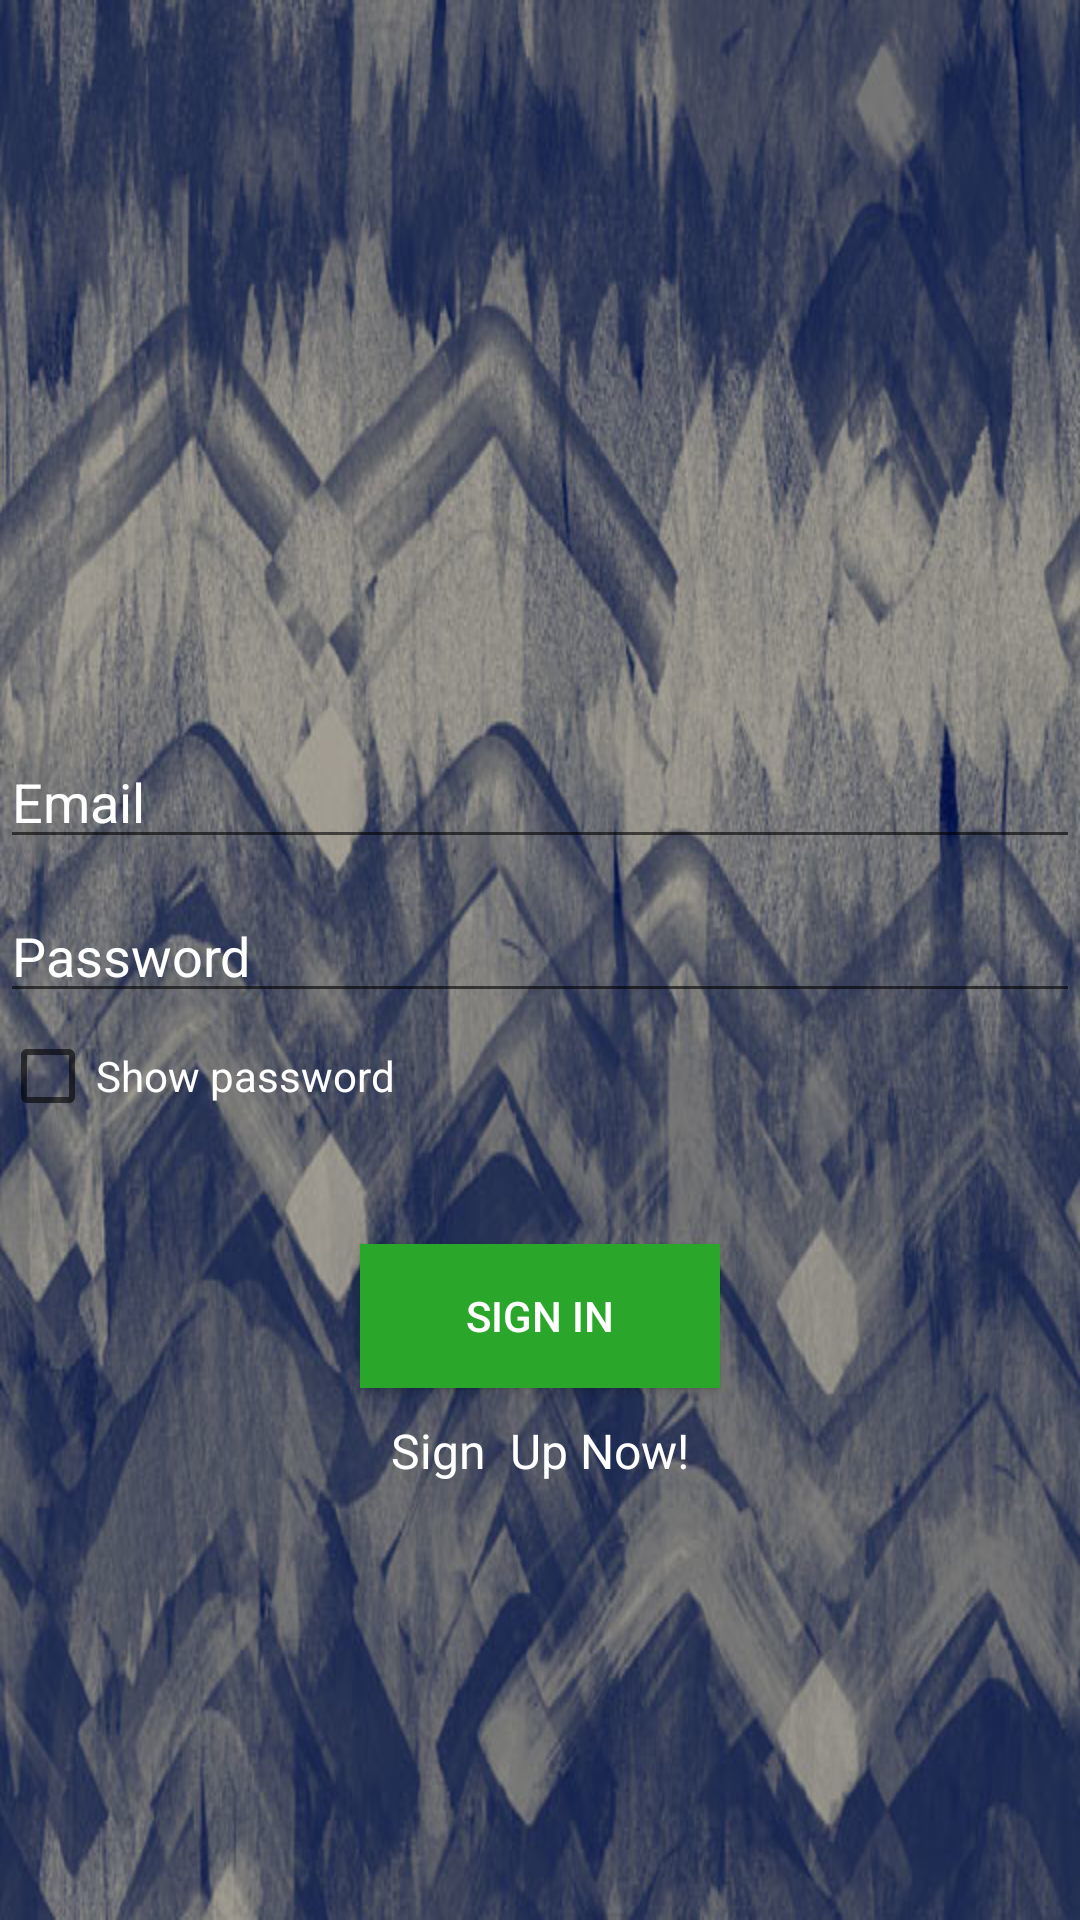

Android layout source for this screen:
<!-- AndroidManifest.xml: application theme AppTheme -->
<!-- res/layout/activity_main.xml -->
<?xml version="1.0" encoding="utf-8"?>
<android.support.v4.widget.DrawerLayout xmlns:android="http://schemas.android.com/apk/res/android"
    xmlns:tools="http://schemas.android.com/tools"
    xmlns:app="http://schemas.android.com/apk/res-auto"

    android:layout_width="match_parent"
    android:layout_height="match_parent"
    android:background="@drawable/background_2"
    tools:context="com.example.sdavi.ieapp.Activityes.MainActivity">


<LinearLayout
    android:layout_width="match_parent"
    android:layout_height="match_parent"
    android:orientation="vertical">


    <LinearLayout
        android:id="@+id/textInputLayoutEmail"
        android:layout_width="match_parent"
        android:layout_height="wrap_content"
        android:layout_marginTop="245dp"
        android:textColorHint="@color/colorBlack">

        <EditText
            android:id="@+id/textInputEditTextEmail"
            android:layout_width="match_parent"
            android:layout_height="wrap_content"
            android:textColorHint="@color/colorWhite"
            android:inputType="textEmailAddress"
            android:hint="Email"
            android:maxLines="1"
            android:textColor="@color/colorWhite" />
    </LinearLayout>

    <LinearLayout
        android:layout_width="match_parent"
        android:layout_height="match_parent"
        android:orientation="vertical">
        <EditText
            android:id="@+id/textInputEditTextPassword"
            android:layout_width="match_parent"
            android:layout_height="wrap_content"
            android:layout_marginTop="10dp"
            android:textColorHint="@color/colorWhite"
            android:inputType="textPassword"
            android:hint="Password"
            android:maxLines="1"
            android:textColor="@color/colorWhite"
            android:password="true"/>

        <CheckBox
            android:id="@+id/cbpass"
            android:layout_width="match_parent"
            android:layout_height="wrap_content"
            android:text="Show password"
            android:layout_marginTop="5dp"
            android:textColor="@color/colorWhite" />

        <Button
            android:id="@+id/appCompatButtonLogin"
            android:layout_width="match_parent"
            android:layout_height="wrap_content"
            android:layout_marginTop="40dp"
            android:layout_marginHorizontal="120dp"
            android:background="@color/colorGreen"
            android:textColor="@color/colorWhite"
            android:text="Sign in" />


        <TextView
            android:id="@+id/textViewLinkRegister"
            android:layout_width="match_parent"
            android:layout_height="wrap_content"
            android:layout_marginTop="10dp"
            android:gravity="center"
            android:text="Sign  Up Now!"
            android:textSize="16sp"
            android:textColor="@color/colorWhite"/>
    </LinearLayout>
</LinearLayout>

</android.support.v4.widget.DrawerLayout>
<!-- resources referenced by this layout -->
<resources>
  <color name="colorBlack">#212121</color>
  <color name="colorGreen">#2aa62a</color>
  <color name="colorWhite">#FFFFFF</color>
  <!-- drawable background_2: jpg bitmap (drawable, 94789 bytes) -->
  <style name="AppTheme" parent="Theme.AppCompat.Light.DarkActionBar">
          
          <item name="colorPrimary">#673AB7</item>
          <item name="colorPrimaryDark">#512DA8</item>
          <item name="colorAccent">#FF4081</item>
  
  
      </style>
</resources>
